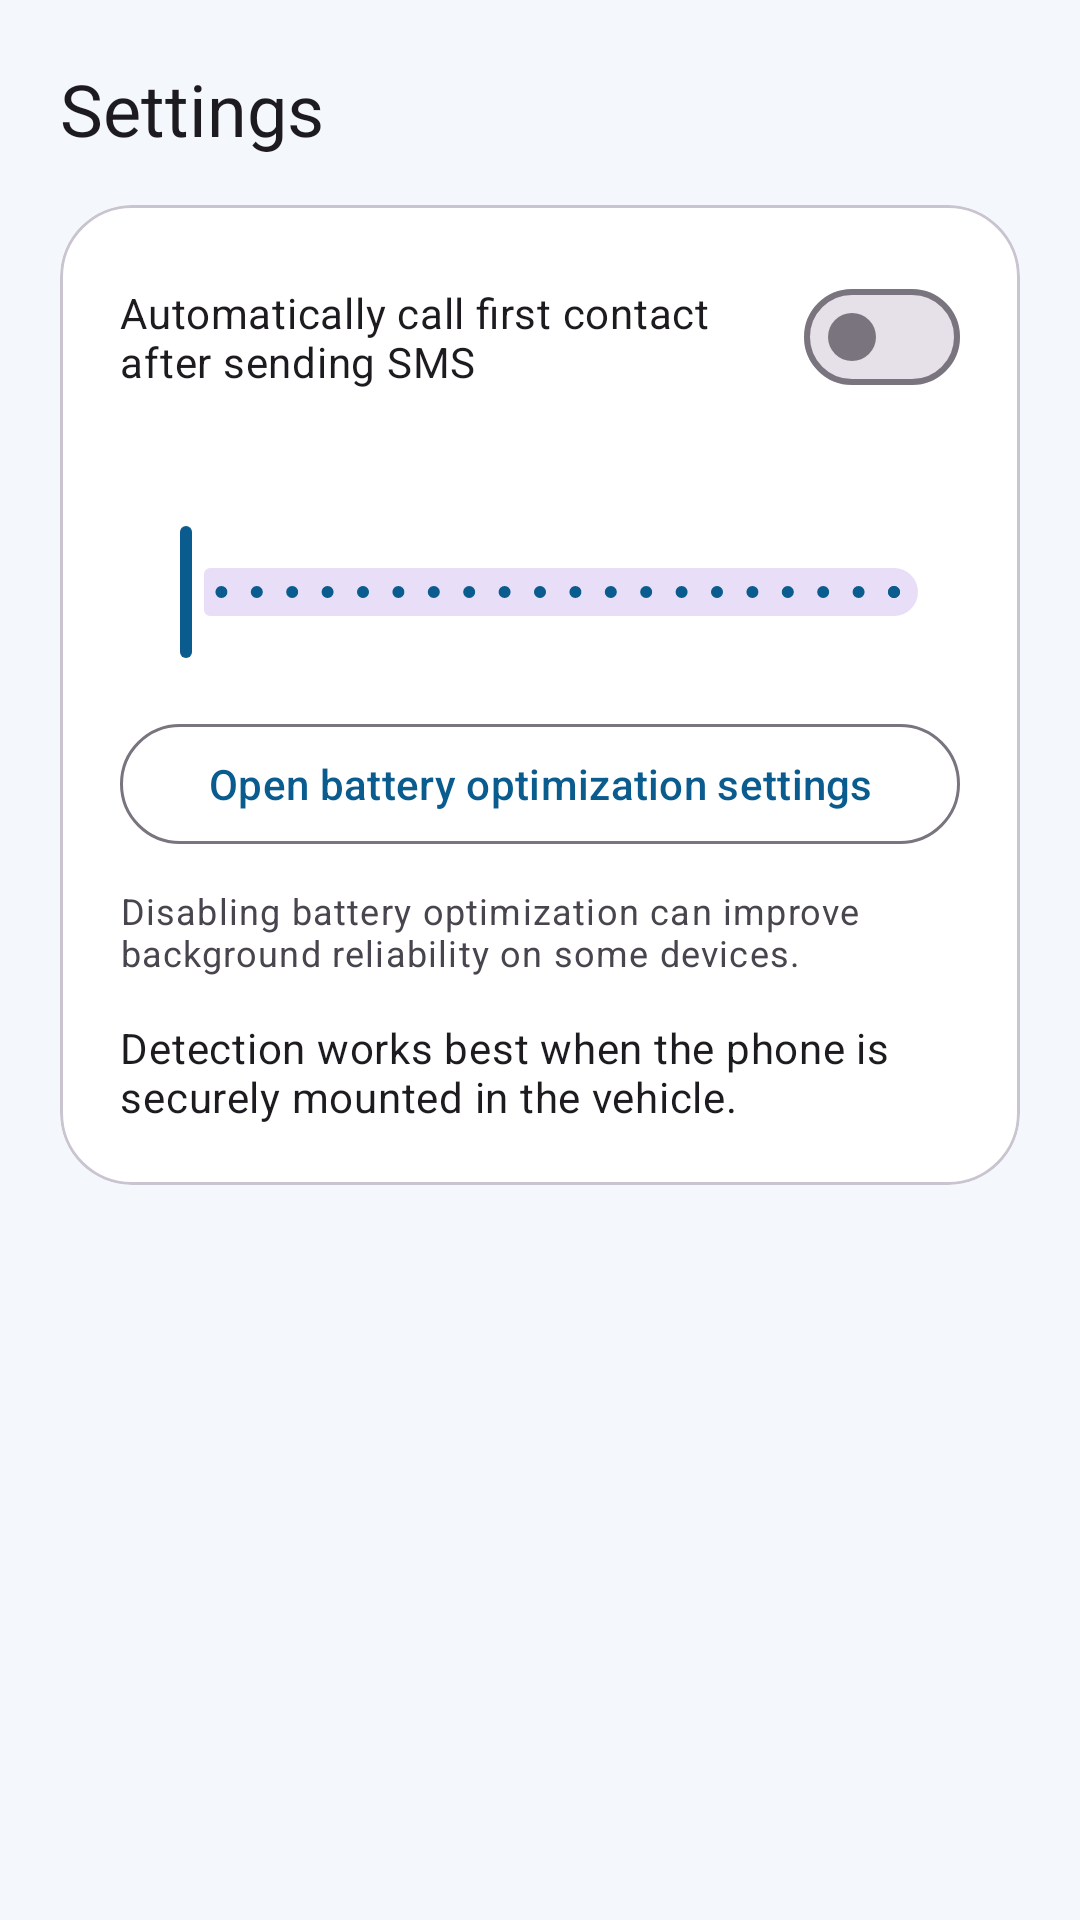

Write the Android layout XML for this screen, with the resource values it uses.
<!-- AndroidManifest.xml: application theme Theme.AccidentDetection -->
<!-- res/layout/fragment_settings.xml -->
<?xml version="1.0" encoding="utf-8"?>
<androidx.core.widget.NestedScrollView xmlns:android="http://schemas.android.com/apk/res/android"
    xmlns:app="http://schemas.android.com/apk/res-auto"
    android:layout_width="match_parent"
    android:layout_height="match_parent"
    android:fillViewport="true">

    <LinearLayout
        android:layout_width="match_parent"
        android:layout_height="wrap_content"
        android:orientation="vertical"
        android:padding="@dimen/screen_padding">

        <TextView
            android:layout_width="wrap_content"
            android:layout_height="wrap_content"
            android:text="@string/settings_title"
            android:textAppearance="@style/TextAppearance.Material3.HeadlineSmall" />

        <com.google.android.material.card.MaterialCardView
            android:layout_width="match_parent"
            android:layout_height="wrap_content"
            android:layout_marginTop="16dp"
            app:cardCornerRadius="@dimen/card_corner">

            <LinearLayout
                android:layout_width="match_parent"
                android:layout_height="wrap_content"
                android:orientation="vertical"
                android:padding="20dp">

                <com.google.android.material.materialswitch.MaterialSwitch
                    android:id="@+id/switchAutoCall"
                    android:layout_width="match_parent"
                    android:layout_height="wrap_content"
                    android:text="@string/settings_auto_call" />

                <TextView
                    android:id="@+id/textThresholdValue"
                    android:layout_width="wrap_content"
                    android:layout_height="wrap_content"
                    android:layout_marginTop="18dp"
                    android:textAppearance="@style/TextAppearance.Material3.LabelLarge" />

                <com.google.android.material.slider.Slider
                    android:id="@+id/sliderImpactThreshold"
                    android:layout_width="match_parent"
                    android:layout_height="wrap_content"
                    android:valueFrom="20"
                    android:valueTo="40"
                    android:stepSize="1"
                    app:haloRadius="16dp" />

                <com.google.android.material.button.MaterialButton
                    android:id="@+id/buttonBatterySettings"
                    style="@style/Widget.Material3.Button.OutlinedButton"
                    android:layout_width="match_parent"
                    android:layout_height="wrap_content"
                    android:layout_marginTop="16dp"
                    android:text="@string/settings_battery" />

                <TextView
                    android:layout_width="match_parent"
                    android:layout_height="wrap_content"
                    android:layout_marginTop="10dp"
                    android:text="@string/battery_optimization_message"
                    android:textAppearance="@style/TextAppearance.Material3.BodySmall" />

                <TextView
                    android:layout_width="match_parent"
                    android:layout_height="wrap_content"
                    android:layout_marginTop="14dp"
                    android:text="@string/settings_disclaimer"
                    android:textAppearance="@style/TextAppearance.Material3.BodyMedium" />
            </LinearLayout>
        </com.google.android.material.card.MaterialCardView>
    </LinearLayout>
</androidx.core.widget.NestedScrollView>
<!-- resources referenced by this layout -->
<resources>
  <dimen name="card_corner">24dp</dimen>
  <dimen name="screen_padding">20dp</dimen>
  <string name="battery_optimization_message">Disabling battery optimization can improve background reliability on some devices.</string>
  <string name="settings_auto_call">Automatically call first contact after sending SMS</string>
  <string name="settings_battery">Open battery optimization settings</string>
  <string name="settings_disclaimer">Detection works best when the phone is securely mounted in the vehicle.</string>
  <string name="settings_title">Settings</string>
  <style name="Theme.AccidentDetection" parent="Theme.Material3.DayNight.NoActionBar">
          <item name="colorPrimary">@color/md_theme_light_primary</item>
          <item name="colorOnPrimary">@color/md_theme_light_onPrimary</item>
          <item name="colorSecondary">@color/md_theme_light_secondary</item>
          <item name="colorOnSecondary">@color/md_theme_light_onSecondary</item>
          <item name="android:colorBackground">@color/md_theme_light_background</item>
          <item name="colorSurface">@color/md_theme_light_surface</item>
          <item name="android:statusBarColor" tools:targetApi="l">@android:color/transparent</item>
          <item name="android:navigationBarColor">@color/md_theme_light_surface</item>
      </style>
  <color name="md_theme_light_primary">#0A5C8F</color>
  <color name="md_theme_light_onPrimary">#FFFFFF</color>
  <color name="md_theme_light_secondary">#E67E22</color>
  <color name="md_theme_light_onSecondary">#FFFFFF</color>
  <color name="md_theme_light_background">#F4F7FB</color>
  <color name="md_theme_light_surface">#FFFFFF</color>
</resources>
